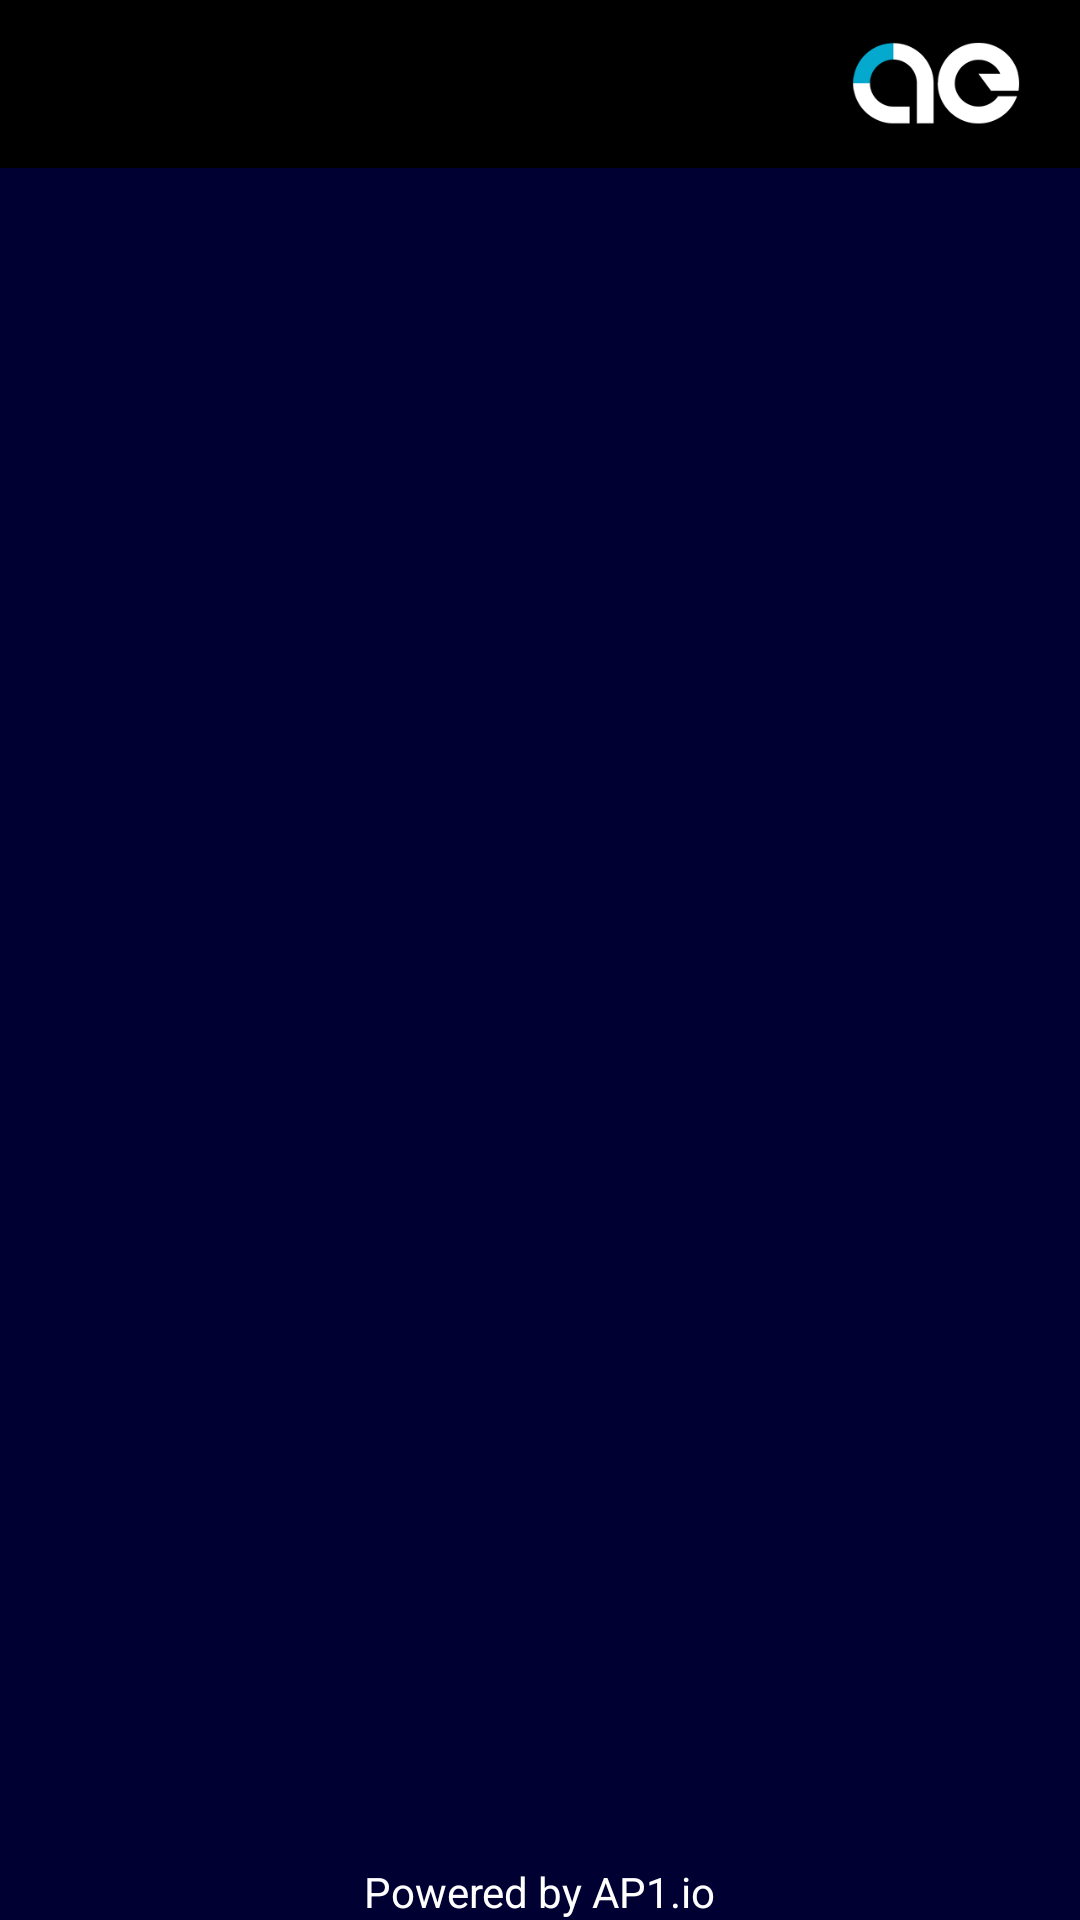

The Android layout XML behind this screen, and the referenced resources:
<!-- AndroidManifest.xml: application theme AppTheme -->
<!-- res/layout/activity_login.xml -->
<?xml version="1.0" encoding="utf-8"?>
<LinearLayout xmlns:android="http://schemas.android.com/apk/res/android"
    xmlns:tools="http://schemas.android.com/tools"
    android:layout_width="match_parent"
    android:layout_height="match_parent"
    android:paddingBottom="@dimen/activity_vertical_margin"
    android:orientation="vertical"
    android:background="@color/login_blue"
    android:gravity="center_horizontal"
    tools:context="io.ap1.proximity.view.ActivityLogin"
    xmlns:app="http://schemas.android.com/apk/res-auto" >

    <android.support.v7.widget.Toolbar
        android:id="@+id/toolbar_login"
        android:layout_width="fill_parent"
        android:layout_height="wrap_content"
        android:background="@android:color/black"
        android:minHeight="?attr/actionBarSize"
        app:title="@string/app_name" >
        <ImageView
            android:layout_width="56dp"
            android:layout_height="56dp"
            android:layout_gravity="right"
            android:layout_marginEnd="20dp"
            android:src="@drawable/ae_login_logo"/>
    </android.support.v7.widget.Toolbar>

    <FrameLayout
        android:id="@+id/fragment_login_container"
        android:layout_width="match_parent"
        android:layout_height="wrap_content"
        android:paddingLeft="@dimen/activity_horizontal_margin"
        android:paddingRight="@dimen/activity_horizontal_margin">
    </FrameLayout>

    <TextView
        android:layout_width="wrap_content"
        android:layout_height="wrap_content"
        android:layout_weight="1.0"
        android:gravity="bottom"
        android:text="Powered by AP1.io"
        android:textColor="@android:color/white"/>
</LinearLayout>
<!-- resources referenced by this layout -->
<resources>
  <color name="login_blue">#000033</color>
  <!-- drawable ae_login_logo: png bitmap (drawable, 4583 bytes) -->
  <string name="app_name">Proximity Delaware Beacon</string>
  <style name="AppTheme" parent="Theme.AppCompat.Light.NoActionBar">
          
          <item name="colorPrimary">@color/light_blue</item>
          <item name="colorPrimaryDark">@color/dark_blue</item>
          <item name="colorAccent">@color/dark_blue</item>
          <item name="drawerArrowStyle">@style/MyDrawerArrowToggle</item>
      </style>
  <color name="light_blue">#04A9CE</color>
  <color name="dark_blue">#0490af</color>
  <style name="MyDrawerArrowToggle" parent="Widget.AppCompat.DrawerArrowToggle">
          <item name="color">@android:color/white</item>
      </style>
</resources>
